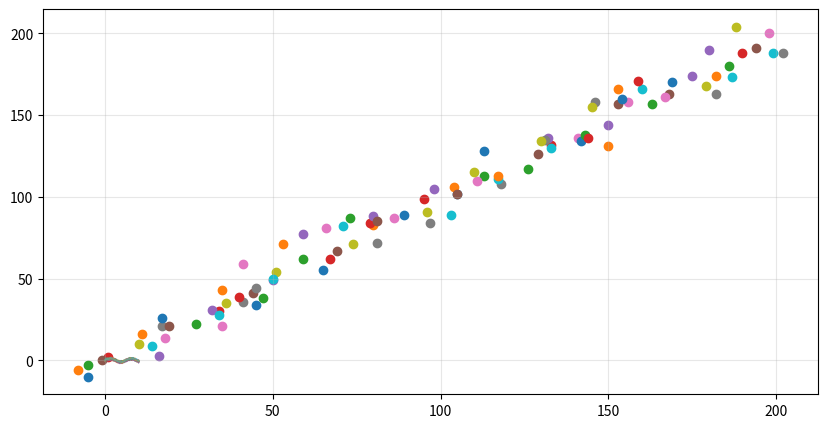
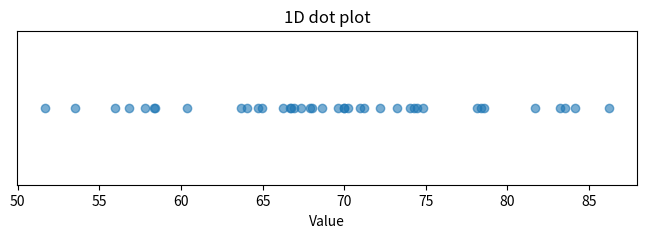
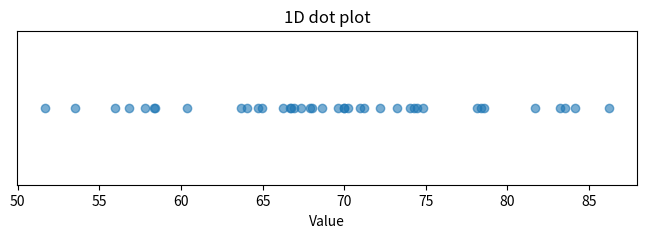

Recreate these plots in Python, in order.
import matplotlib.pyplot as plt
import pandas as pd
import random

fig, ax = plt.subplots(figsize=(10, 5))

ax.grid(True, alpha=0.3)

n = 1

#Scatter plot
for i in range(0, 100):
    ax.scatter(random.randint(i-10 - n, i+10 - n), random.randint(i-10 - n, i+10 - n))
    n -= 1

plt.show()

#Spaghetti plot
import numpy as np

np.random.seed(42) 

n_series = 30     # number of lines (subjects)
n_points = 50     # time points

t = np.linspace(0, 10, n_points)   # time axis

# Base signal (shared trend)
base = np.sin(t)

# Each series = base signal + noise + small offset
Ys = base + 0.3 * np.random.randn(n_series, n_points) + np.random.uniform(-0.5, 0.5, (n_series, 1))

for y in Ys:
    ax.plot(t, y, alpha=0.4, linewidth=1)

plt.show()

#Dot plot
import matplotlib.pyplot as plt
import numpy as np

np.random.seed(7)

x = np.random.normal(loc=70, scale=8, size=40)

fig, ax = plt.subplots(figsize=(8, 2))

ax.scatter(x, np.zeros_like(x), alpha=0.6)

ax.set_yticks([])             # hide meaningless y-axis
ax.set_xlabel("Value")
ax.set_title("1D dot plot")

plt.show()


import matplotlib.pyplot as plt

fig, ax = plt.subplots(figsize=(8, 2))

ax.scatter(x, np.zeros_like(x), alpha=0.6)

ax.set_yticks([])             # hide meaningless y-axis
ax.set_xlabel("Value")
ax.set_title("1D dot plot")

plt.show()
